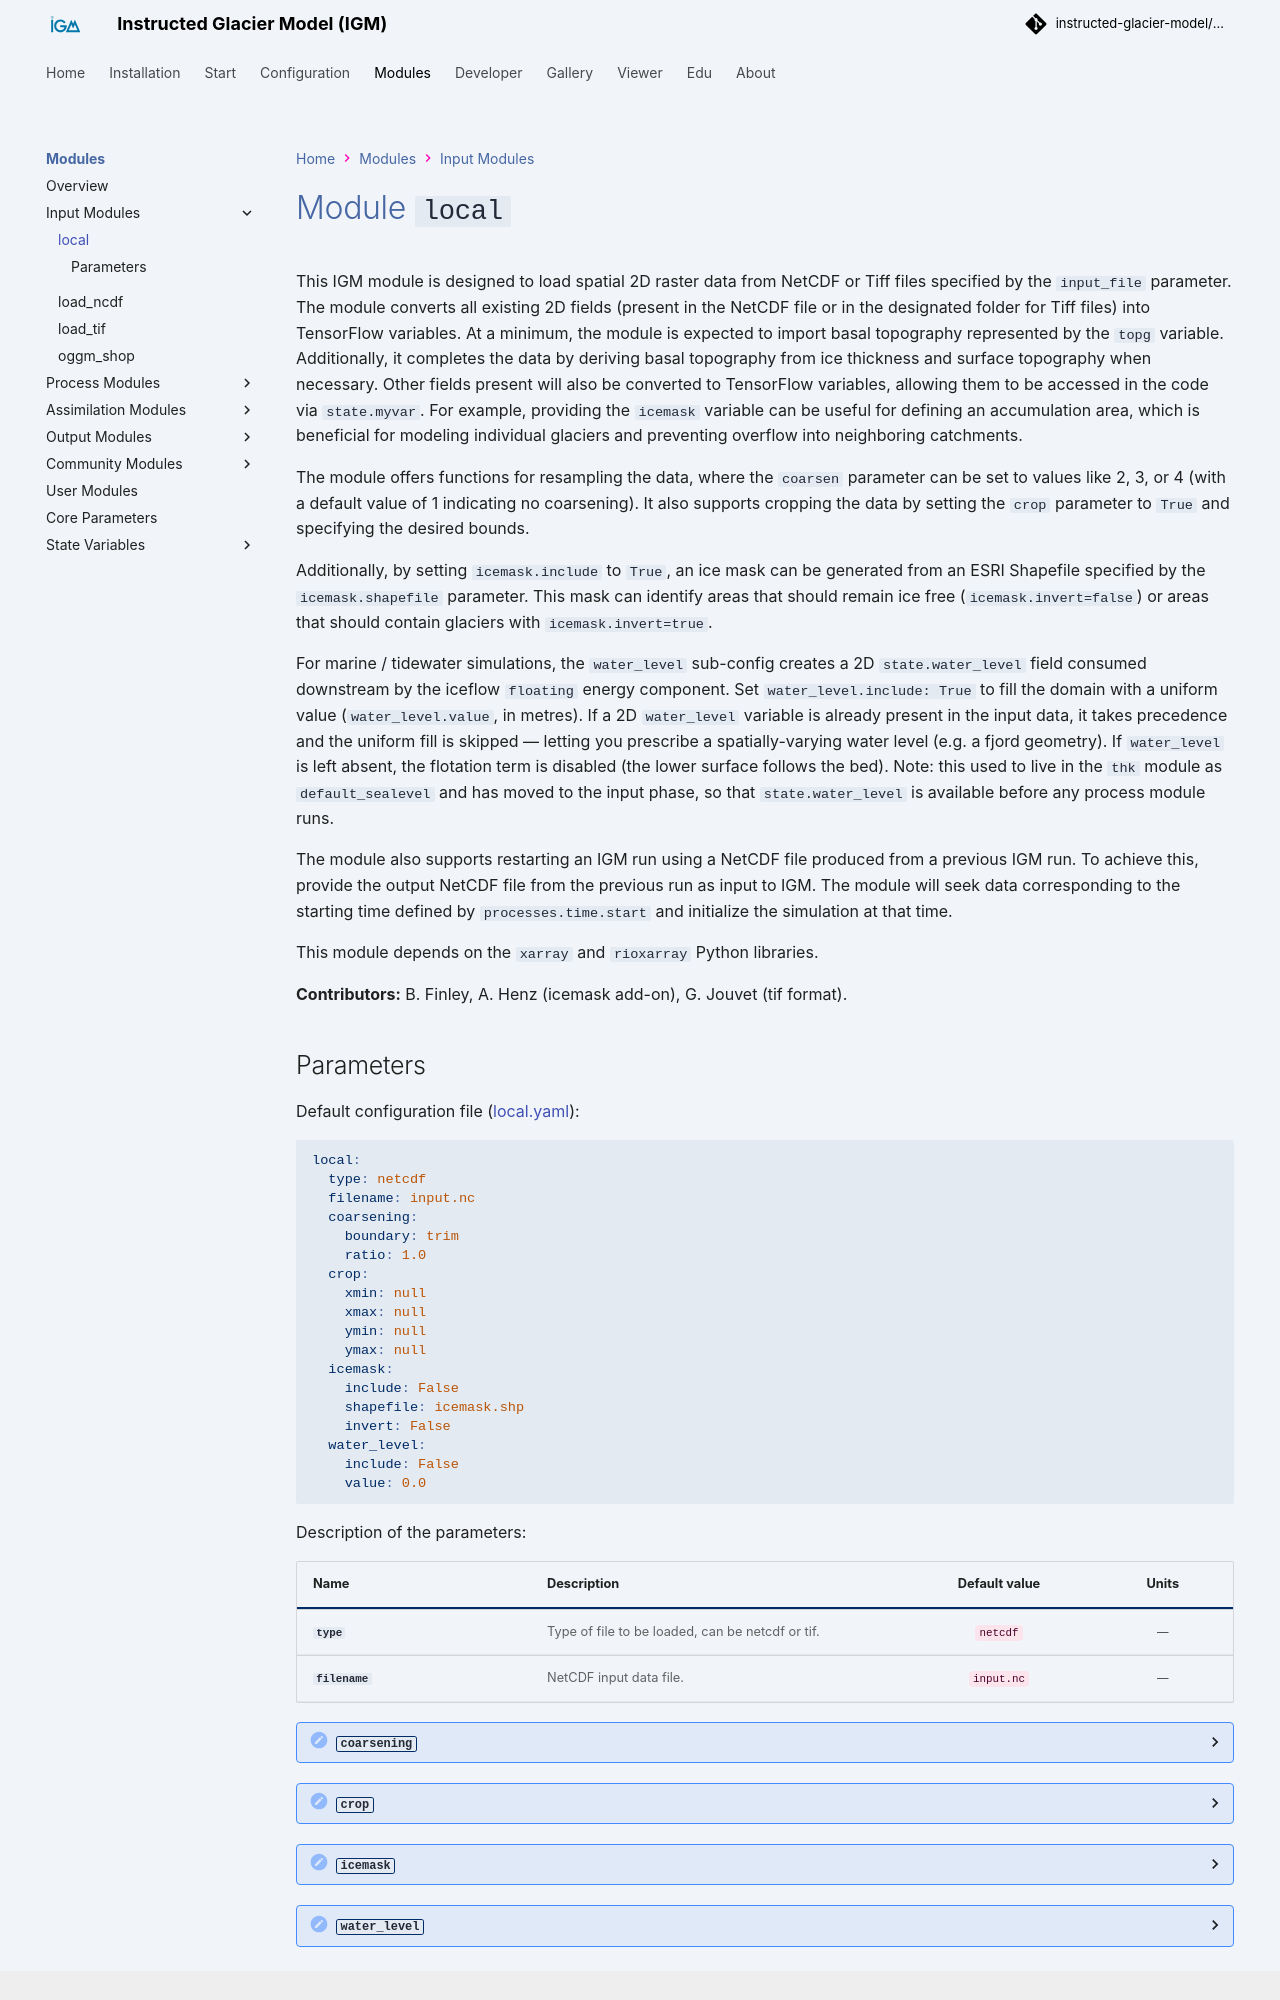

repository: instructed-glacier-model/igm-doc · page: latest/modules/inputs/local/index.html · generator: mkdocs

# Module `local`

This IGM module is designed to load spatial 2D raster data from NetCDF or Tiff files specified by the `input_file` parameter. The module converts all existing 2D fields (present in the NetCDF file or in the designated folder for Tiff files) into TensorFlow variables. At a minimum, the module is expected to import basal topography represented by the `topg` variable. Additionally, it completes the data by deriving basal topography from ice thickness and surface topography when necessary. Other fields present will also be converted to TensorFlow variables, allowing them to be accessed in the code via `state.myvar`. For example, providing the `icemask` variable can be useful for defining an accumulation area, which is beneficial for modeling individual glaciers and preventing overflow into neighboring catchments.

The module offers functions for resampling the data, where the `coarsen` parameter can be set to values like 2, 3, or 4 (with a default value of 1 indicating no coarsening). It also supports cropping the data by setting the `crop` parameter to `True` and specifying the desired bounds.

Additionally, by setting `icemask.include` to `True`, an ice mask can be generated from an ESRI Shapefile specified by the `icemask.shapefile` parameter. This mask can identify areas that should remain ice free (`icemask.invert=false`) or areas that should contain glaciers with `icemask.invert=true`.

For marine / tidewater simulations, the `water_level` sub-config creates a 2D `state.water_level` field consumed downstream by the iceflow `floating` energy component. Set `water_level.include: True` to fill the domain with a uniform value (`water_level.value`, in metres). If a 2D `water_level` variable is already present in the input data, it takes precedence and the uniform fill is skipped — letting you prescribe a spatially-varying water level (e.g. a fjord geometry). If `water_level` is left absent, the flotation term is disabled (the lower surface follows the bed). Note: this used to live in the `thk` module as `default_sealevel` and has moved to the input phase, so that `state.water_level` is available before any process module runs.

The module also supports restarting an IGM run using a NetCDF file produced from a previous IGM run. To achieve this, provide the output NetCDF file from the previous run as input to IGM. The module will seek data corresponding to the starting time defined by `processes.time.start` and initialize the simulation at that time.

This module depends on the `xarray` and `rioxarray` Python libraries.

**Contributors:** B. Finley, A. Henz (icemask add-on), G. Jouvet (tif format).
